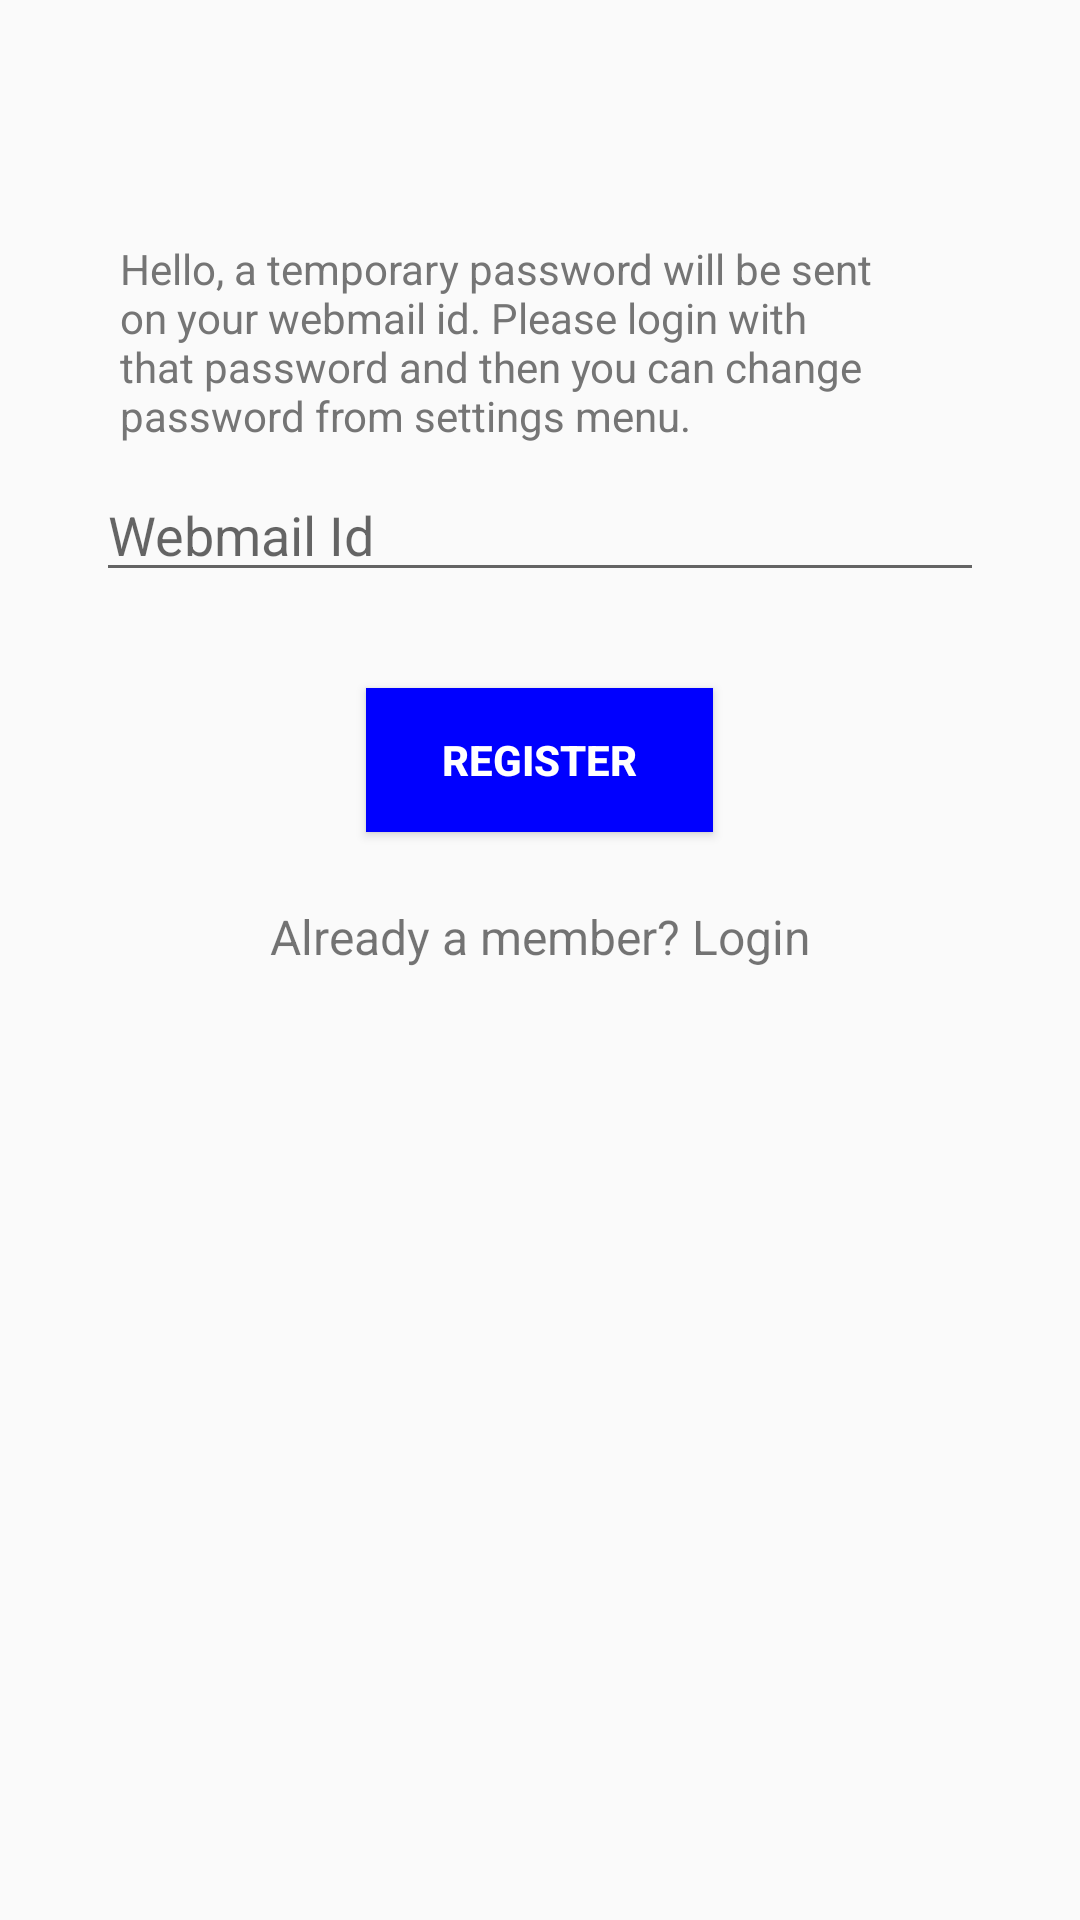

Here is an Android app screen rendered from its layout file. Give the layout XML and the strings, colors and styles it references.
<!-- AndroidManifest.xml: application theme AppTheme -->
<!-- res/layout/content_signup.xml -->
<?xml version="1.0" encoding="utf-8"?>
<LinearLayout xmlns:tools="http://schemas.android.com/tools"
    xmlns:android="http://schemas.android.com/apk/res/android"
    xmlns:app="http://schemas.android.com/apk/res-auto"
    android:fitsSystemWindows="true"
    android:orientation="vertical"
    android:layout_width="match_parent"
    android:layout_height="wrap_content"
    android:padding="24dp"
    android:layout_marginTop="8dp">
    <TextView
        android:layout_marginTop="?attr/actionBarSize"
        android:layout_height="wrap_content"
        android:layout_width="match_parent"
        android:text="@string/longText"
        android:textColor="@color/grey"
        android:id="@+id/longText"
        android:layout_marginRight="16dp"
        android:layout_marginLeft="16dp"
        />

    
          <EditText android:id="@+id/input_name"
            android:layout_width="match_parent"
            android:layout_height="wrap_content"
            android:inputType="number"
            android:hint="Webmail Id"
            android:textColor="@color/grey"
            android:layout_margin="8dp"
            />



    
    <Button
        android:id="@+id/btn_register"
        android:layout_width="wrap_content"
        android:layout_height="wrap_content"
        android:layout_marginTop="24dp"
        android:layout_marginBottom="24dp"
        android:layout_gravity="center_horizontal"
        android:padding="12dp"
        android:text="    Register    "
        android:background="@color/blue"
        android:textColor="@color/white"
        android:textStyle="bold" />

    <TextView android:id="@+id/link_login"
        android:layout_width="fill_parent"
        android:layout_height="wrap_content"
        android:layout_marginBottom="24dp"
        android:text="Already a member? Login"
        android:gravity="center"
        android:textSize="16dp"/>

</LinearLayout>
<!-- resources referenced by this layout -->
<resources>
  <color name="blue">#0000FF</color>
  <color name="grey">#757575</color>
  <color name="white">#FFF</color>
  <string name="longText">Hello, a temporary password will be sent on your webmail id.
          Please login with that password and then you can change password from settings menu. </string>
  <style name="AppTheme" parent="Theme.AppCompat.Light.NoActionBar">
          
          <item name="colorPrimary">@color/blue</item>
          <item name="colorPrimaryDark">@color/dark_blue</item>
      </style>
  <color name="dark_blue">#1A237E</color>
</resources>
